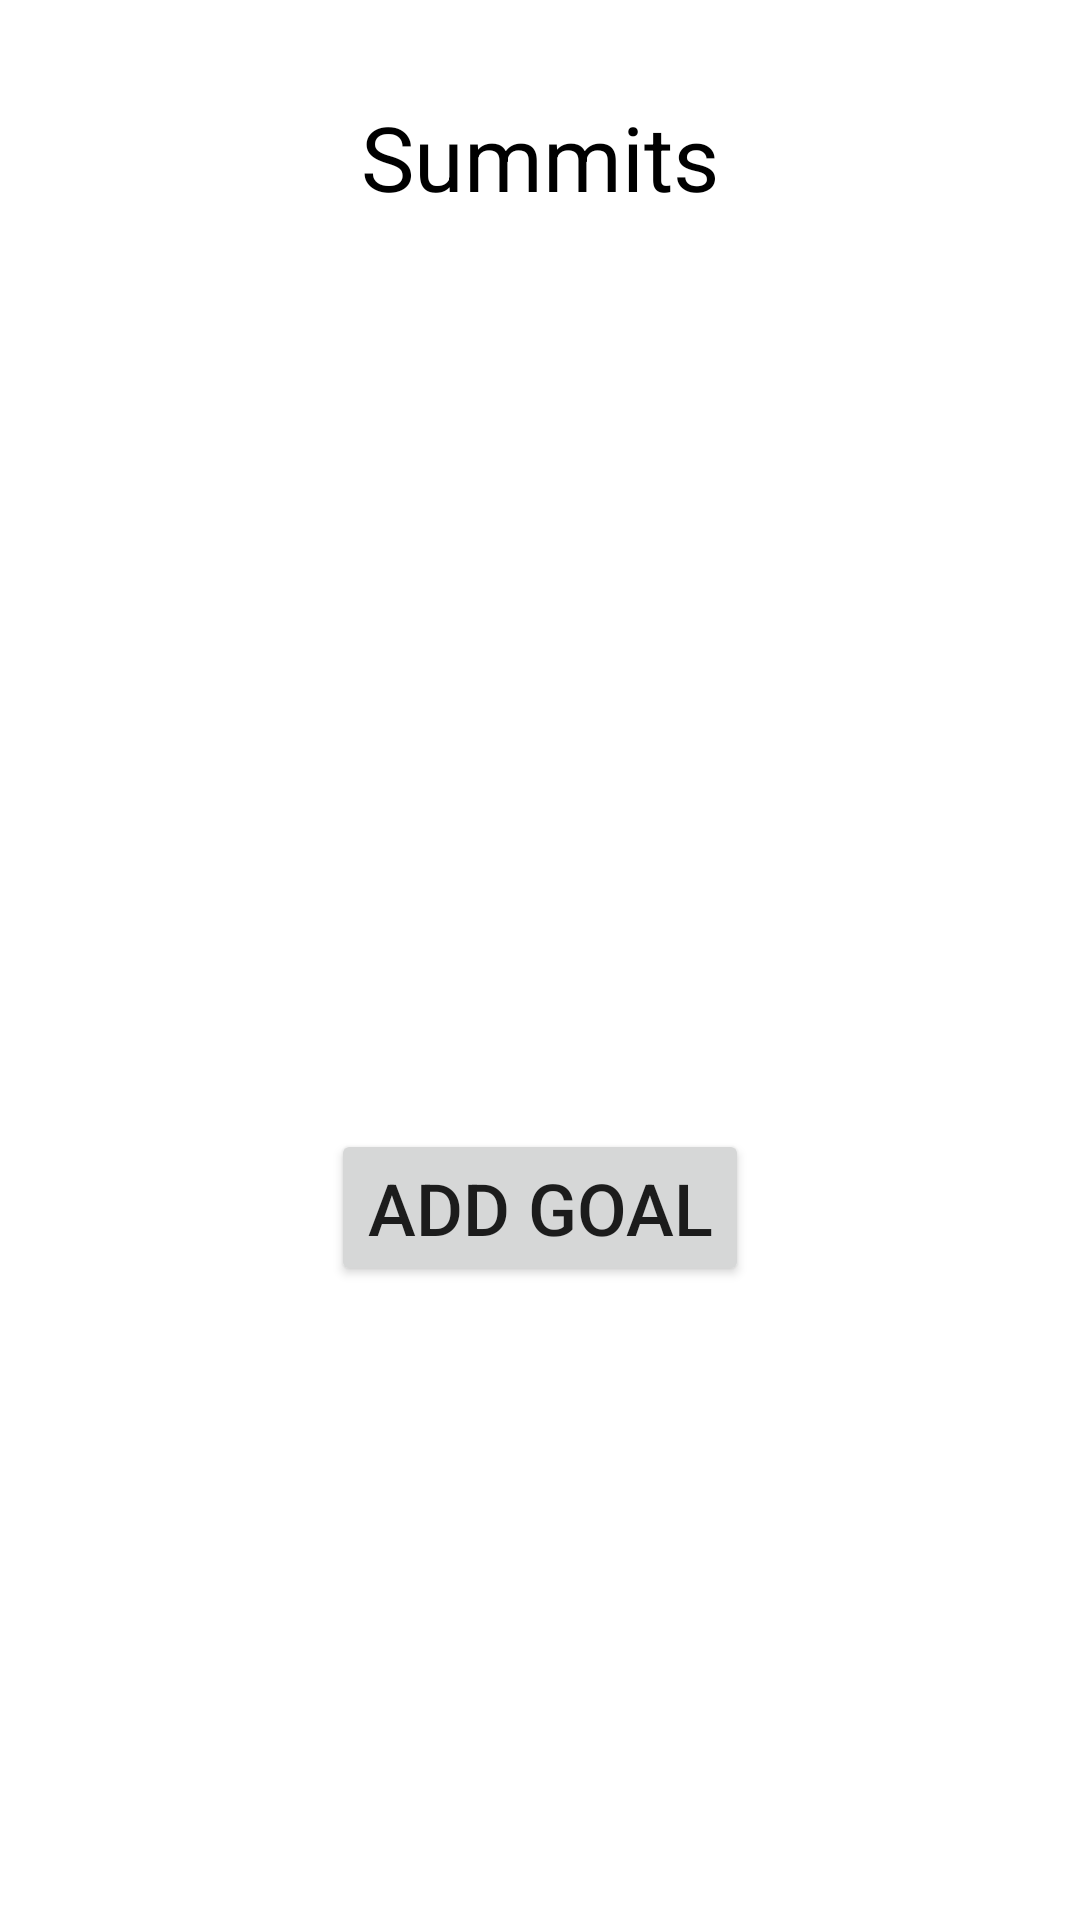

Reconstruct the res/layout file that produces this screen, plus the resources it refers to.
<!-- AndroidManifest.xml: application theme Theme.Achiever -->
<!-- res/layout/activity_display_long_term.xml -->
<?xml version="1.0" encoding="utf-8"?>
<androidx.constraintlayout.widget.ConstraintLayout xmlns:android="http://schemas.android.com/apk/res/android"
    xmlns:app="http://schemas.android.com/apk/res-auto"
    xmlns:tools="http://schemas.android.com/tools"
    android:layout_width="match_parent"
    android:layout_height="match_parent"
    tools:context=".goals.DisplayLongTerm">

    <Button
        android:id="@+id/addSummit"
        android:layout_width="wrap_content"
        android:layout_height="wrap_content"
        android:layout_marginTop="160dp"
        android:text="Add Goal"
        android:textSize="24sp"
        app:layout_constraintEnd_toEndOf="parent"
        app:layout_constraintStart_toStartOf="parent"
        app:layout_constraintTop_toBottomOf="@+id/listview" />

    <TextView
        android:id="@+id/textView"
        android:layout_width="wrap_content"
        android:layout_height="wrap_content"
        android:layout_marginTop="32dp"
        android:fontFamily="sans-serif"
        android:text="@string/summits"
        android:textColor="#000000"
        android:textSize="30sp"
        app:layout_constraintEnd_toEndOf="parent"
        app:layout_constraintHorizontal_bias="0.5"
        app:layout_constraintStart_toStartOf="parent"
        app:layout_constraintTop_toTopOf="parent" />

    <ListView
        android:id="@+id/listview"
        android:layout_width="391dp"
        android:layout_height="wrap_content"
        android:layout_marginTop="144dp"
        app:layout_constraintEnd_toEndOf="parent"
        app:layout_constraintStart_toStartOf="parent"
        app:layout_constraintTop_toBottomOf="@+id/textView" />

</androidx.constraintlayout.widget.ConstraintLayout>
<!-- resources referenced by this layout -->
<resources>
  <string name="summits">Summits</string>
  <style name="Theme.Achiever" parent="Theme.MaterialComponents.DayNight.DarkActionBar">
          
          <item name="colorPrimary">@color/purple_500</item>
          <item name="colorPrimaryVariant">@color/purple_700</item>
          <item name="colorOnPrimary">@color/white</item>
          
          <item name="colorSecondary">@color/teal_200</item>
          <item name="colorSecondaryVariant">@color/teal_700</item>
          <item name="colorOnSecondary">@color/black</item>
          
          <item name="android:statusBarColor" tools:targetApi="l">?attr/colorPrimaryVariant</item>
          
      </style>
  <color name="purple_500">#FF6200EE</color>
  <color name="purple_700">#FF3700B3</color>
  <color name="white">#FFFFFFFF</color>
  <color name="teal_200">#FF03DAC5</color>
  <color name="teal_700">#FF018786</color>
  <color name="black">#FF000000</color>
</resources>
